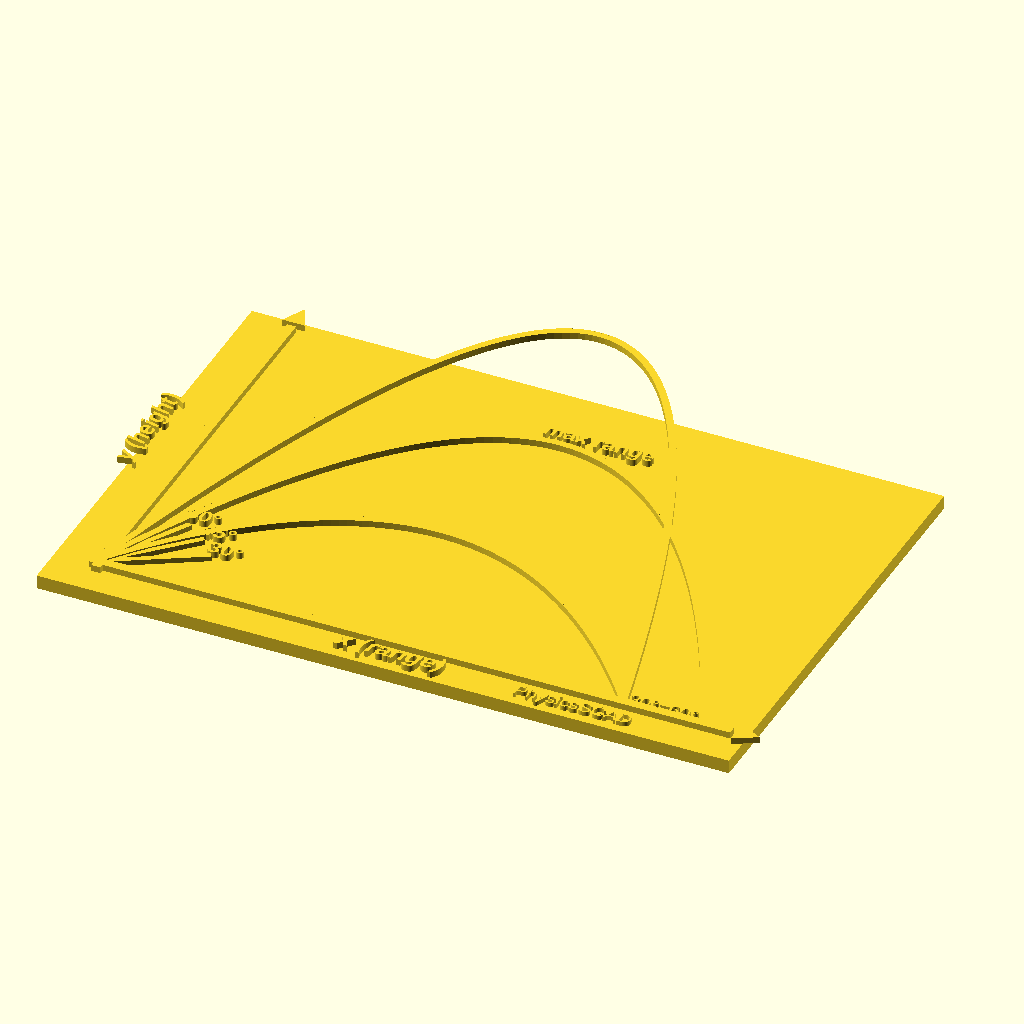
Cell 1: rendered with the file's own defaults.
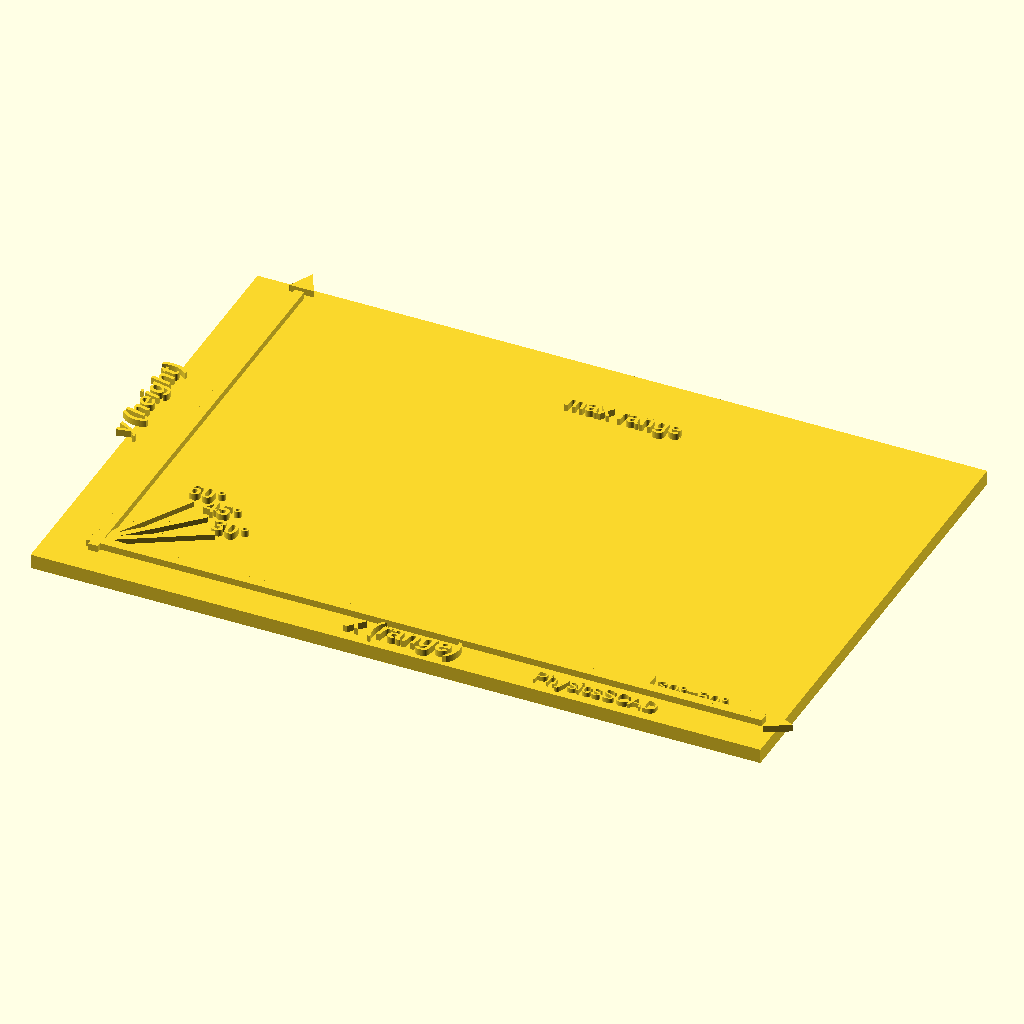
Cell 2: the same model with show_parabola = false.
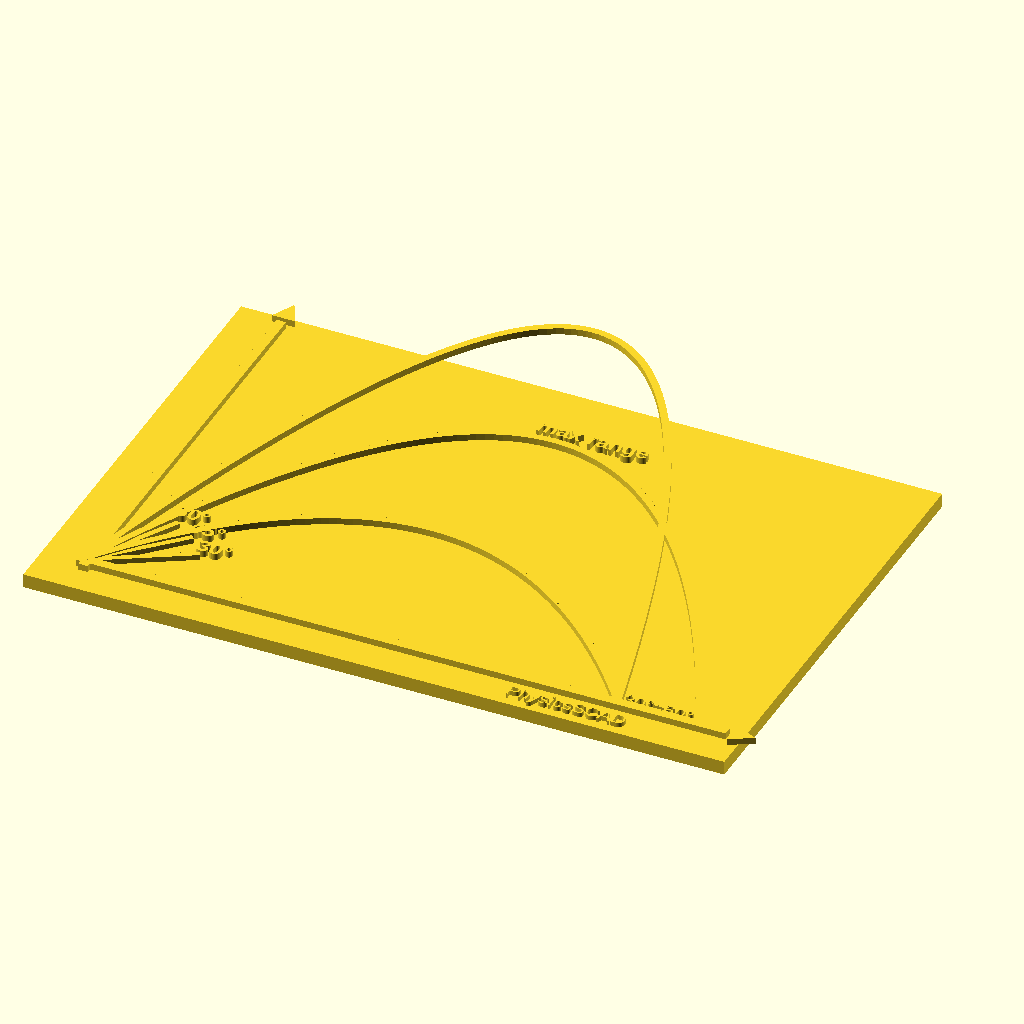
Cell 3 — show_axis_labels set to false, the other parameters unchanged.
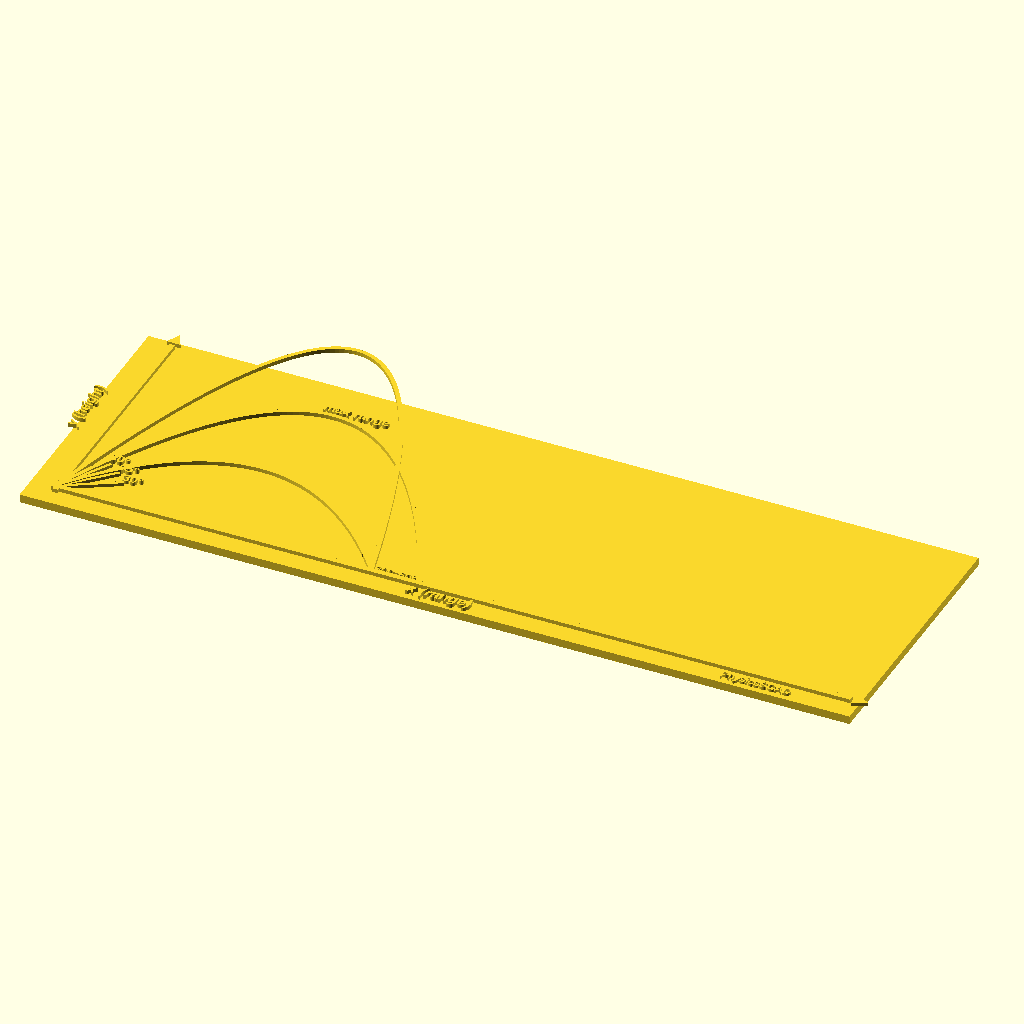
Cell 4: the same model with board_width = 300.
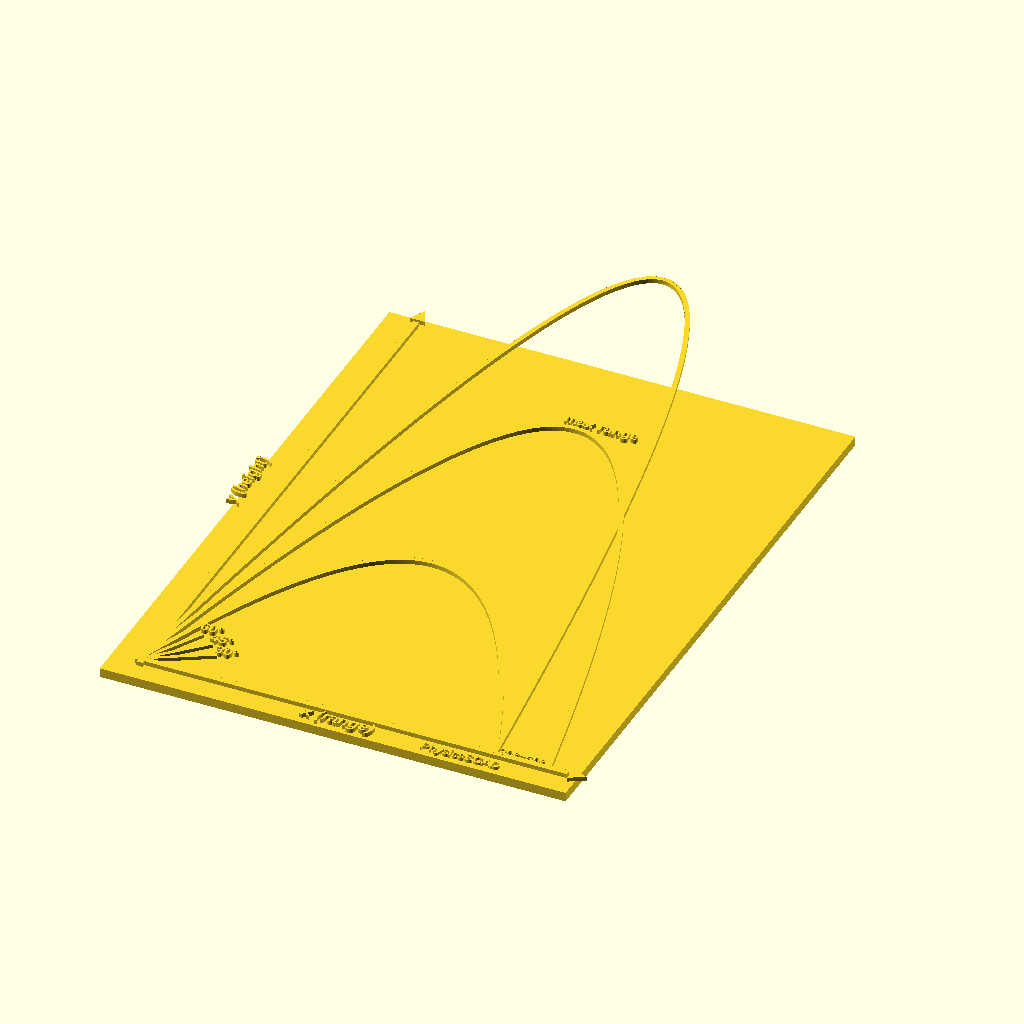
Cell 5: the same model with board_height = 200.
The same orthographic view direction (rotation 55°, 0°, 25°; colour scheme Cornfield) for every cell, with the view re-fitted per cell, so scale and position can differ between cells.
The OpenSCAD source (04_projectile_motion/projectile_template.scad):
// =============================================================================
// Title:       Projectile Motion Template Board
// Folder:      04_projectile_motion
// Physics:     Projectile Motion — parabolic trajectories, range, and symmetry
// Difficulty:  Intermediate
// Print Type:  Display
// Teaches:     Parabola shape; complementary-angle equal-range symmetry; 45° max range
// Use Case:    AP Physics 1 | F=ma | FTC Robotics | All
// =============================================================================

// ============================================================
// projectile_template.scad
// PhysicsSCAD — 04_projectile_motion
// ============================================================
// Flat board with raised features:
//   • x-axis (horizontal range) along bottom
//   • y-axis (height) along left edge
//   • Three parabolic arc profiles at launch_angle_1/2/3
//   • Angle guide lines from origin at each launch angle
//   • "45°" label at the 45° arc peak
//   • Symmetry markers showing 30° and 60° share the same range
//   • Axis labels "x (range)" and "y (height)"
//
// Trajectory model (frictionless, flat ground, same v0):
//   x(t) = v0 * cos(angle) * t
//   y(t) = v0 * sin(angle) * t - 0.5 * g * t^2
// All three arcs are normalised so the 45° arc fits max_range_mm.
// ============================================================

// --------------------------------------------------------
// Physics Meaning
// --------------------------------------------------------
// Projectile motion separates into two independent 1-D problems:
//   Horizontal: constant velocity  vx = v0 cos(θ)
//   Vertical:   free fall          vy(t) = v0 sin(θ) − g t
//
// The trajectory equation (eliminating t):
//   y = x tan(θ) − g x² / (2 v0² cos²θ)   ← a downward parabola
//
// Range formula:
//   R(θ) = v0² sin(2θ) / g
//   Since sin(2·30°) = sin(60°) = sin(120°) = sin(2·60°),
//   the 30° and 60° launches land at the same point.
//
// Maximum range at θ = 45°  (sin 90° = 1).

// --------------------------------------------------------
// Learning Notes
// --------------------------------------------------------
// • At the peak, vy = 0; only vx remains → KE is purely horizontal.
// • Time to peak = v0 sin(θ) / g; total flight time = 2× that.
// • Increasing θ beyond 45° increases height but decreases range.
// • On other planets (different g), the shape scales but symmetry holds.

// --------------------------------------------------------
// Print Notes
// --------------------------------------------------------
// • Flat on bed, no supports needed.
// • Layer height 0.2 mm; 0.15 mm for smoother arc profiles.
// • Brim recommended (150 mm × 100 mm board can warp on some printers).
// • White or light grey PLA for best contrast.
// • Estimated time: 50–70 min at 60 mm/s.

// --------------------------------------------------------
// Customization Ideas
// --------------------------------------------------------
// • Change launch_angle_1/2/3 to explore non-classic angles.
// • Set max_range_mm = 200 and increase board_width for a wall-display version.
// • Set show_parabola = false for a blank angle-guide template (quiz mode).
// • Adjust board_thickness to 5 mm for a sturdier classroom demo piece.

$fn = 64;

// ------------------------------------------------------------
// Parameters
// ------------------------------------------------------------

board_width        = 150;  // mm — total board width (range axis)
board_height       = 100;  // mm — total board height (altitude axis)
board_thickness    = 3;    // mm — base plate thickness
launch_angle_1     = 30;   // degrees — first launch angle
launch_angle_2     = 45;   // degrees — second launch angle (max range)
launch_angle_3     = 60;   // degrees — third launch angle
show_parabola      = true; // render the parabolic arc profiles
show_angle_guides  = true; // render straight angle-guide lines from origin
show_axis_labels   = true; // render "x" and "y" axis labels
line_thickness     = 1.5;  // mm — raised line/arc width
axis_thickness     = 2.0;  // mm — raised axis bar width
max_range_mm       = 130;  // mm — range of 45° arc scaled to this width
feature_height     = 1.4;  // mm — raised height of all features

// Margins: launch point is at (margin_x, margin_y) in board coordinates
margin_x = 10;
margin_y = 8;

// Drawing area size
draw_w = board_width  - margin_x - 5;
draw_h = board_height - margin_y - 5;

// Number of polygon segments used for each parabola
arc_steps = 80;

// ============================================================
// Physics helpers
// ============================================================

// Normalisation:
// At θ = 45°, range = v0²/g. We want the 45° range to equal max_range_mm.
// So  v0² / g = max_range_mm  (in our unit system where 1 unit = 1 mm).
// Then for any angle:  range(θ) = max_range_mm * sin(2θ) / sin(90°)
//                                = max_range_mm * sin(2θ)
// Peak height(θ) = v0² sin²θ / (2g) = max_range_mm * sin²θ / 2

// Scale a trajectory to board coordinates.
// Returns [board_x, board_y] from normalised arc [nx, ny] in [0..1].
function arc_to_board(nx, ny, angle_deg) =
  let(range    = max_range_mm * sin(2 * angle_deg),
      peak_h   = max_range_mm * sin(angle_deg) * sin(angle_deg) / 2,
      bx = margin_x + nx * range,
      by = margin_y + ny / peak_h * draw_h * 0.85)
  [bx, by];

// Generate list of [board_x, board_y] points for a parabolic arc.
// t runs 0..1 (fraction of total flight time).
function parabola_pts(angle_deg) = [
  for (i = [0 : arc_steps])
    let(t    = i / arc_steps,
        // Normalised: x(t) = t * range,  y(t) = t*(1-t) * 4*peak  (parabola)
        range = max_range_mm * sin(2 * angle_deg),
        peak  = max_range_mm * sin(angle_deg) * sin(angle_deg) / 2,
        x_n   = t * range,
        y_n   = 4 * peak * t * (1 - t),
        // Map y to board: scale so 45° peak fills ~85% of draw_h
        bx    = margin_x + x_n,
        by    = margin_y + y_n * draw_h * 0.85 / (max_range_mm * 0.25))
    [bx, by]
];

// ============================================================
// Sub-modules
// ============================================================

// ------------------------------------------------------------
// board_base() — flat rectangular plate
// ------------------------------------------------------------
module board_base() {
  cube([board_width, board_height, board_thickness]);
}

// ------------------------------------------------------------
// axis_layer() — raised x-axis and y-axis
// ------------------------------------------------------------
module axis_layer() {
  // x-axis along bottom margin
  translate([margin_x - 2, margin_y - axis_thickness / 2, 0])
    cube([draw_w + 4, axis_thickness, feature_height]);

  // y-axis along left margin
  translate([margin_x - axis_thickness / 2, margin_y - 2, 0])
    cube([axis_thickness, draw_h + 4, feature_height]);

  // x-axis arrowhead
  translate([margin_x + draw_w + 3, margin_y, 0])
    linear_extrude(height = feature_height)
      polygon(points = [[0, -2.5], [0, 2.5], [5, 0]]);

  // y-axis arrowhead
  translate([margin_x, margin_y + draw_h + 3, 0])
    linear_extrude(height = feature_height)
      polygon(points = [[-2.5, 0], [2.5, 0], [0, 5]]);
}

// ------------------------------------------------------------
// axis_labels() — raised text labels on axes
// ------------------------------------------------------------
module axis_labels() {
  if (show_axis_labels) {
    // x-axis label
    translate([margin_x + draw_w / 2 - 14, 1, 0])
      linear_extrude(height = feature_height)
        text("x (range)", size = 4,
             font = "Liberation Sans:style=Bold Italic",
             halign = "left", valign = "bottom");

    // y-axis label (rotated)
    translate([2, margin_y + draw_h / 2 - 10, 0])
      rotate([0, 0, 90])
        linear_extrude(height = feature_height)
          text("y (height)", size = 4,
               font = "Liberation Sans:style=Bold Italic",
               halign = "left", valign = "bottom");
  }
}

// ------------------------------------------------------------
// raised_arc(angle_deg) — raised polyline tracing one parabola
// ------------------------------------------------------------
module raised_arc(angle_deg) {
  pts = parabola_pts(angle_deg);
  for (i = [0 : len(pts) - 2]) {
    p1 = pts[i];
    p2 = pts[i + 1];
    dx = p2[0] - p1[0];
    dy = p2[1] - p1[1];
    seg_len = sqrt(dx*dx + dy*dy);
    if (seg_len > 0.01) {
      angle = atan2(dy, dx);
      translate([p1[0], p1[1], 0])
        rotate([0, 0, angle])
          cube([seg_len + 0.1, line_thickness, feature_height]);
    }
  }
}

// ------------------------------------------------------------
// angle_guide_line(angle_deg)
// Straight line from origin in direction of launch angle.
// Length = 20 mm (just shows launch direction).
// ------------------------------------------------------------
module angle_guide_line(angle_deg) {
  guide_len = 22;  // mm
  translate([margin_x, margin_y, 0])
    rotate([0, 0, angle_deg])
      cube([guide_len, line_thickness * 0.8, feature_height * 0.8]);
}

// ------------------------------------------------------------
// angle_label(angle_deg, label_text, offset_x, offset_y)
// Raised text label near the launch-angle line.
// ------------------------------------------------------------
module angle_label(angle_deg, label_text) {
  guide_len = 24;
  lx = margin_x + guide_len * cos(angle_deg);
  ly = margin_y + guide_len * sin(angle_deg);
  translate([lx, ly, 0])
    linear_extrude(height = feature_height)
      text(label_text, size = 3.5,
           font = "Liberation Sans:style=Bold",
           halign = "center", valign = "bottom");
}

// ------------------------------------------------------------
// peak_label(angle_deg, label_text)
// Label placed at the peak of the arc.
// ------------------------------------------------------------
module peak_label(angle_deg, label_text) {
  pts     = parabola_pts(angle_deg);
  mid_idx = floor(len(pts) / 2);
  px = pts[mid_idx][0];
  py = pts[mid_idx][1] + 1.5;
  translate([px - 5, py, 0])
    linear_extrude(height = feature_height)
      text(label_text, size = 3.5,
           font = "Liberation Sans:style=Bold",
           halign = "left", valign = "bottom");
}

// ------------------------------------------------------------
// symmetry_marker()
// Raised bar connecting the landing points of the 30° and 60° arcs,
// showing they share the same range.
// ------------------------------------------------------------
module symmetry_marker() {
  range_30 = max_range_mm * sin(2 * 30);
  range_60 = max_range_mm * sin(2 * 60);
  // They are equal, but compute both for clarity
  x_land = margin_x + range_30;
  marker_h = 4;
  // Vertical tick at shared landing x
  translate([x_land - line_thickness / 2, margin_y, 0])
    cube([line_thickness * 0.8, marker_h, feature_height]);
  // Small "=" label
  translate([x_land + 1.5, margin_y, 0])
    linear_extrude(height = feature_height)
      text("30°=60°", size = 3,
           font = "Liberation Sans",
           halign = "left", valign = "bottom");
}

// ============================================================
// projectile_board() — main assembly
// ============================================================
module projectile_board() {
  board_base();

  translate([0, 0, board_thickness]) {
    // Axes
    axis_layer();
    axis_labels();

    // Parabolic arcs
    if (show_parabola) {
      raised_arc(launch_angle_1);
      raised_arc(launch_angle_2);
      raised_arc(launch_angle_3);
    }

    // Angle guide lines from origin
    if (show_angle_guides) {
      angle_guide_line(launch_angle_1);
      angle_guide_line(launch_angle_2);
      angle_guide_line(launch_angle_3);

      // Labels along guide lines
      angle_label(launch_angle_1, "30°");
      angle_label(launch_angle_2, "45°");
      angle_label(launch_angle_3, "60°");
    }

    // Peak label on the 45° arc
    peak_label(launch_angle_2, "max range");

    // Symmetry marker at 30°/60° shared landing point
    symmetry_marker();

    // "PhysicsSCAD" corner label
    translate([board_width - 48, 1, 0])
      linear_extrude(height = feature_height * 0.7)
        text("PhysicsSCAD", size = 3,
             font = "Liberation Sans",
             halign = "left", valign = "bottom");
  }
}

// ============================================================
// Demo modules
// ============================================================

// demo_default() — full board with all three angles
module demo_default() {
  projectile_board();
}

// demo_single_angle(angle_deg)
// Board showing only one arc at the specified angle.
// Useful for isolating one launch angle for discussion.
module demo_single_angle(angle_deg = 45) {
  board_base();
  translate([0, 0, board_thickness]) {
    axis_layer();
    axis_labels();
    raised_arc(angle_deg);
    if (show_angle_guides) {
      angle_guide_line(angle_deg);
      angle_label(angle_deg, str(angle_deg, "°"));
    }
  }
}

// ============================================================
// Render
// ============================================================
demo_default();
Parameter table extracted from the source (name, type, default, range or options):
board_width: number, default 150
board_height: number, default 100
board_thickness: number, default 3
launch_angle_1: number, default 30
launch_angle_2: number, default 45
launch_angle_3: number, default 60
show_parabola: bool, default true
show_angle_guides: bool, default true
show_axis_labels: bool, default true
line_thickness: number, default 1.5
axis_thickness: number, default 2
max_range_mm: number, default 130
feature_height: number, default 1.4
margin_x: number, default 10
margin_y: number, default 8
arc_steps: number, default 80
